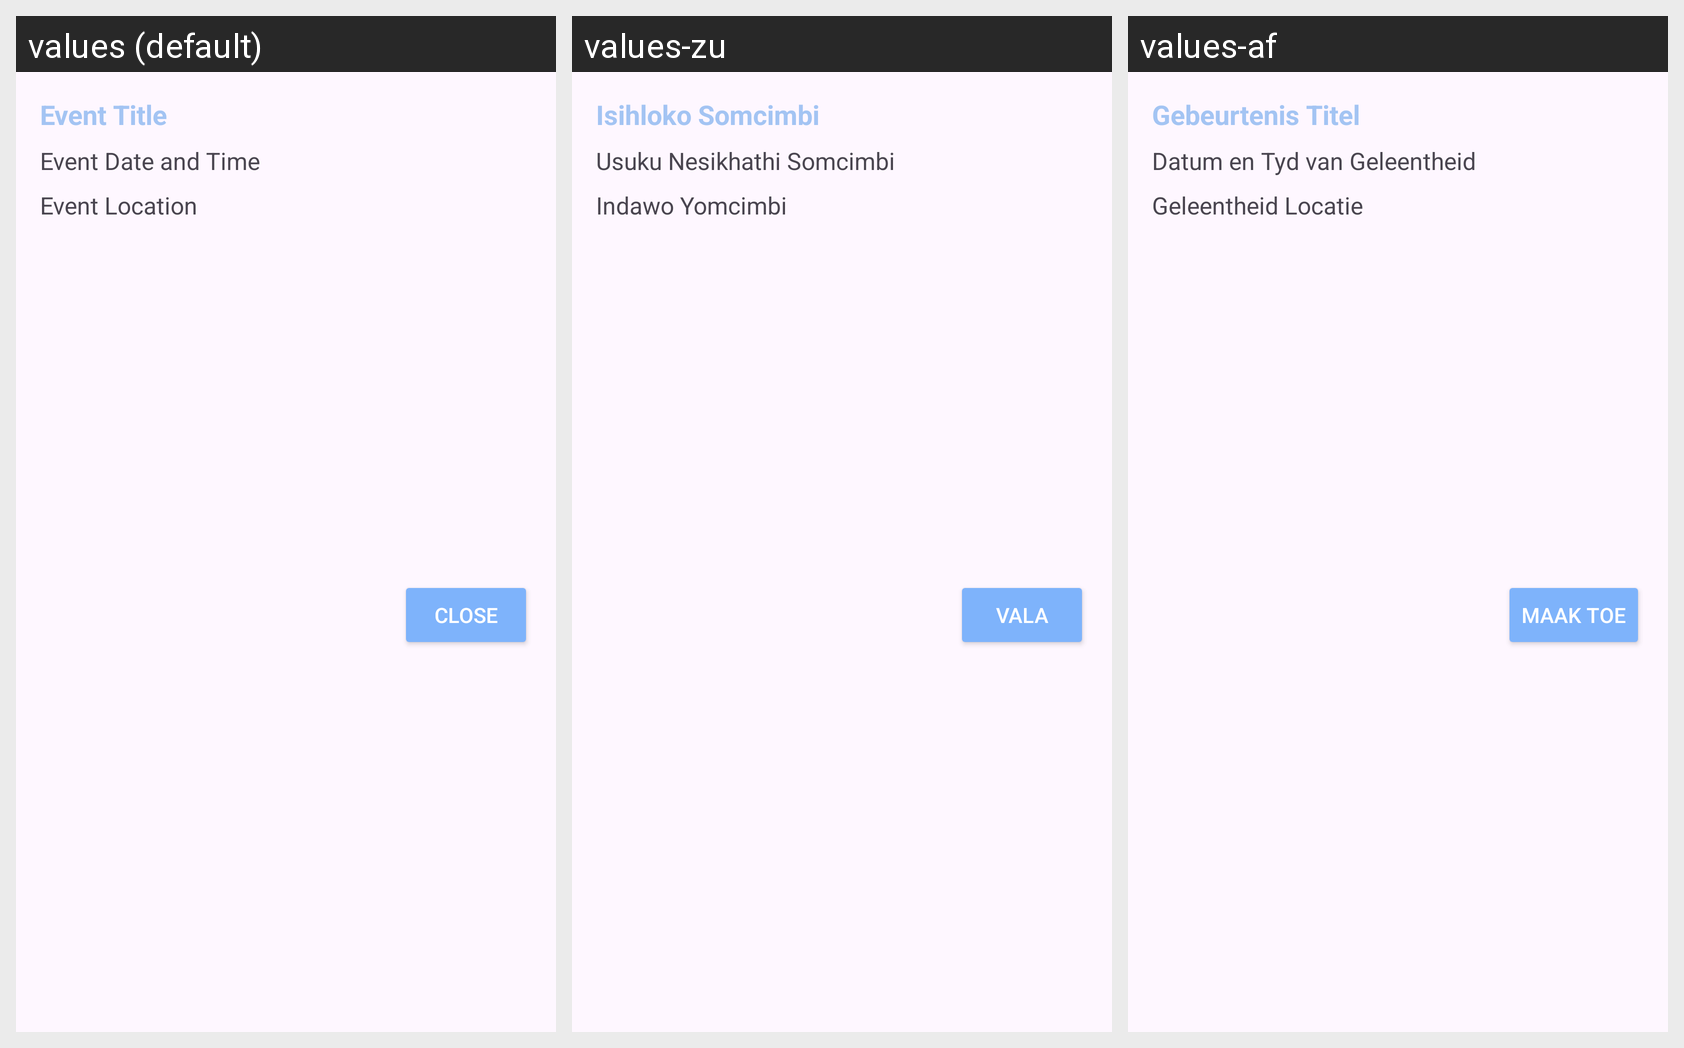

Locale-by-locale string values for the Android screen shown in this grid:
Android screen res/layout/event_details_bottom_sheet.xml rendered under 3 locales, left to right: values (default), values-zu, values-af. Device: Nexus 5 (rendered at 1080×1920; each locale shown at half size, 540×960, under a caption strip naming it); theme Theme.Alpha.
Strings drawn on this screen, with the default value and each locale's value (text and hints the layout hard-codes, and strings that could not be matched under every locale, appear in the picture but are not listed):

event_title
  values: Event Title
  values-zu: Isihloko Somcimbi
  values-af: Gebeurtenis Titel

event_date_and_time
  values: Event Date and Time
  values-zu: Usuku Nesikhathi Somcimbi
  values-af: Datum en Tyd van Geleentheid

event_location
  values: Event Location
  values-zu: Indawo Yomcimbi
  values-af: Geleentheid Locatie

close
  values: Close
  values-zu: Vala
  values-af: Maak toe
